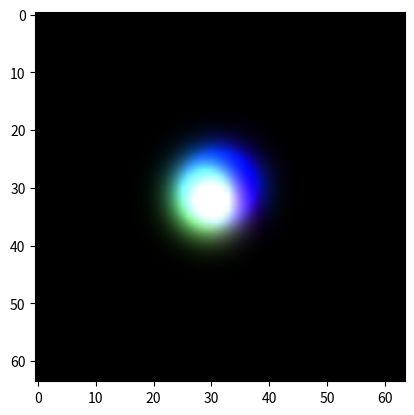

Reproduce this figure in Python.
"""Minimal self contained numpy example of the leapfrog scheme
for the equation geometric_derivative(phi) = m * phi * I = m * phi * xyt,
in the even subalgebra of x+y+t-

Note that the leapfrog scheme is broken;
the update rule is no longer one of spacelike updated in terms of timelike, and vice versa

We note that a zero order term of this form requires interpolation,
to obtain an unbiased update rule.
We only interpolate over the spatial axes here, and temporally,
we simply 'bias towards the past', or use the last available values.

No obvious divergences are observable

Unlike the xt dual mass case, left versus right dualization with I, gives the same pattern of signs
"""
import numpy as np
import matplotlib.pyplot as plt
import matplotlib.animation as animation

def edt(lhs, rhs, courant=0.33):
	lhs -= rhs * courant
idt = edt

ed = lambda d: lambda a: np.roll(a, shift=-1, axis=d) - a
id = lambda d: lambda a: a - np.roll(a, shift=+1, axis=d)
edx, edy, edw = [ed(d) for d in range(3)]
idx, idy, idw = [id(d) for d in range(3)]

x2 = np.linspace(-1, 1, 64) ** 2
quad = np.add.outer(x2, x2)
m = quad

def interpolate(phi, axes):
	for i, s in enumerate(axes):
		phi = (phi + np.roll(phi, shift=-s, axis=i)) / 2
	return phi


def leapfrog(phi):
	s, xy, xt, yt = phi
	edt(s, +idx(xt) + idy(yt) - m * interpolate(xy, (-1, -1)))  # t
	edt(xy, +edx(yt) - edy(xt) + m * interpolate(s, (+1, +1)))  # xyt
	idt(xt, +edx(s) - idy(xy) + m * interpolate(yt, (+1, -1)))  # x
	idt(yt, +idx(xy) + edy(s) - m * interpolate(xt, (-1, +1)))  # y

phi = np.random.normal(size=(4, 1, 1)) * np.exp(-quad * 32)
color = lambda phi: np.clip((np.abs(phi[1:4])).T * 4, 0, 1)
im = plt.imshow(color(phi), animated=True, interpolation='bilinear')
def updatefig(*args):
	leapfrog(phi)
	# pin the squared norm of the solution
	# phi[...] /= np.linalg.norm(phi) / norm
	im.set_array(color(phi))
	return im,
ani = animation.FuncAnimation(plt.gcf(), updatefig, interval=10, blit=True)
plt.show()
